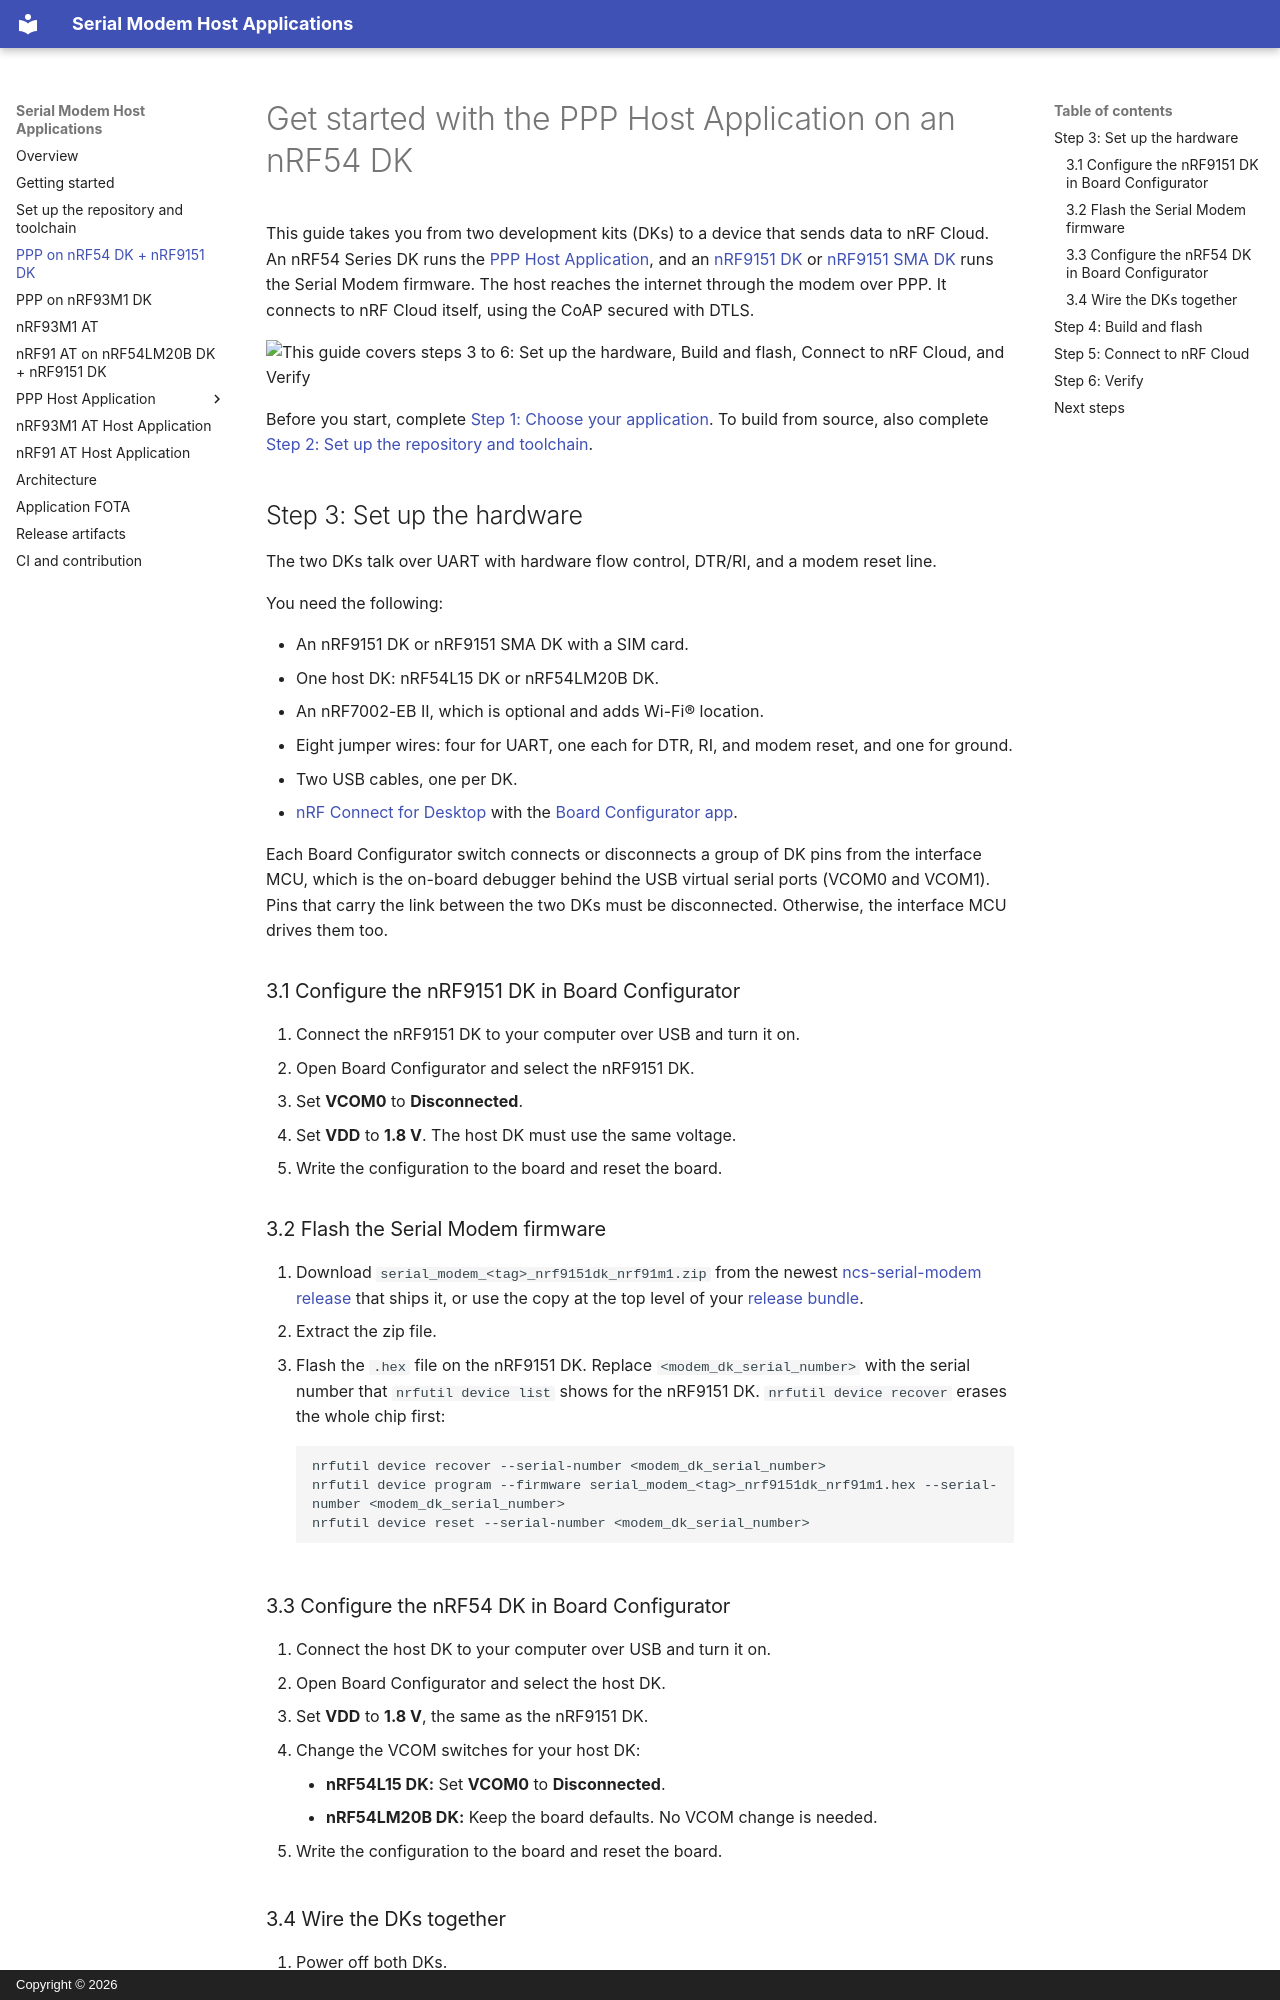

repository: nrfconnect/ncs-serial-modem-host-applications · page: getting-started/ppp-nrf54.html · generator: mkdocs · copyright: Copyright © 2026

# Get started with the PPP Host Application on an nRF54 DK

This guide takes you from two development kits (DKs) to a device that sends data to nRF Cloud. An nRF54 Series DK runs the [PPP Host Application](../applications/ppp/README.md), and an [nRF9151 DK](https://www.nordicsemi.com/Products/Development-hardware/nRF9151-DK) or [nRF9151 SMA DK](https://www.nordicsemi.com/Products/Development-hardware/nRF9151-SMA-DK) runs the Serial Modem firmware. The host reaches the internet through the modem over PPP. It connects to nRF Cloud itself, using the CoAP secured with DTLS.

![This guide covers steps 3 to 6: Set up the hardware, Build and flash, Connect to nRF Cloud, and Verify](../images/getting-started-steps-3-6.svg)

Before you start, complete [Step 1: Choose your application](index.md#step-1-choose-your-application). To build from source, also complete [Step 2: Set up the repository and toolchain](setup.md).

## Step 3: Set up the hardware

The two DKs talk over UART with hardware flow control, DTR/RI, and a modem reset line.

You need the following:

- An nRF9151 DK or nRF9151 SMA DK with a SIM card.
- One host DK: nRF54L15 DK or nRF54LM20B DK.
- An nRF7002-EB II, which is optional and adds Wi-Fi® location.
- Eight jumper wires: four for UART, one each for DTR, RI, and modem reset, and one for ground.
- Two USB cables, one per DK.
- [nRF Connect for Desktop](https://www.nordicsemi.com/Products/Development-tools/nRF-Connect-for-Desktop) with the [Board Configurator app](https://docs.nordicsemi.com/bundle/nrf-connect-board-configurator/page/index.html).

Each Board Configurator switch connects or disconnects a group of DK pins from the interface MCU, which is the on-board debugger behind the USB virtual serial ports (VCOM0 and VCOM1). Pins that carry the link between the two DKs must be disconnected. Otherwise, the interface MCU drives them too.

### 3.1 Configure the nRF9151 DK in Board Configurator

1. Connect the nRF9151 DK to your computer over USB and turn it on.
1. Open Board Configurator and select the nRF9151 DK.
1. Set **VCOM0** to **Disconnected**.
1. Set **VDD** to **1.8 V**. The host DK must use the same voltage.
1. Write the configuration to the board and reset the board.

### 3.2 Flash the Serial Modem firmware

1. Download `serial_modem_<tag>_nrf9151dk_nrf91m1.zip` from the newest [ncs-serial-modem release](https://github.com/nrfconnect/ncs-serial-modem/releases) that ships it, or use the copy at the top level of your [release bundle](../release-artifacts.md#serial-modem-firmware-nrf9151-dk).
1. Extract the zip file.
1. Flash the `.hex` file on the nRF9151 DK. Replace `<modem_dk_serial_number>` with the serial number that `nrfutil device list` shows for the nRF9151 DK. `nrfutil device recover` erases the whole chip first:

    ```shell
    nrfutil device recover --serial-number <modem_dk_serial_number>
    nrfutil device program --firmware serial_modem_<tag>_nrf9151dk_nrf91m1.hex --serial-number <modem_dk_serial_number>
    nrfutil device reset --serial-number <modem_dk_serial_number>
    ```
